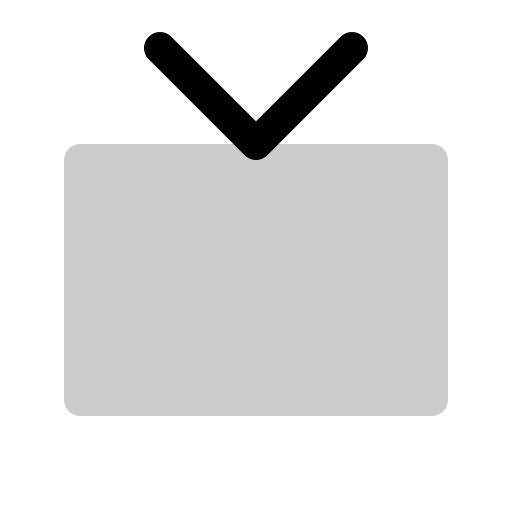
t = 0.00 s
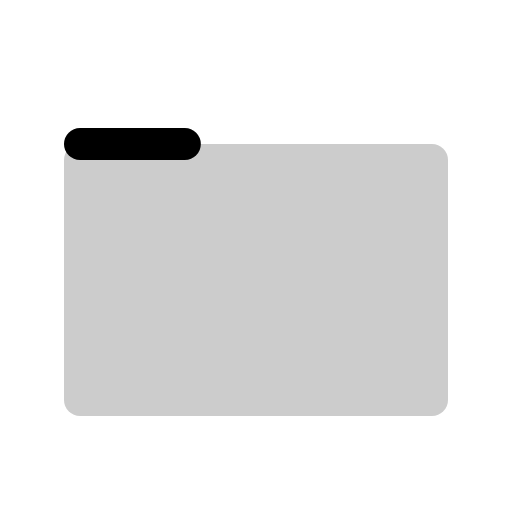
t = 0.30 s
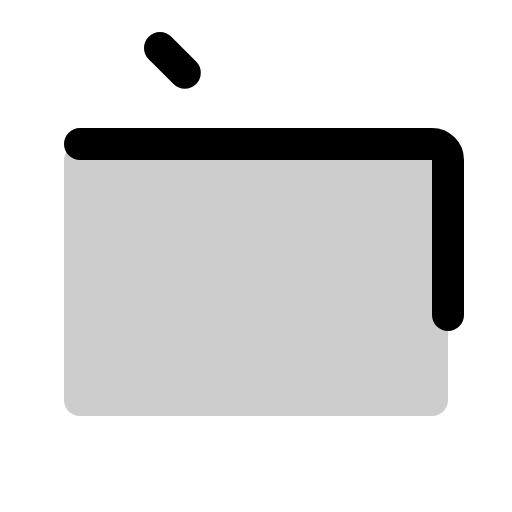
t = 0.68 s
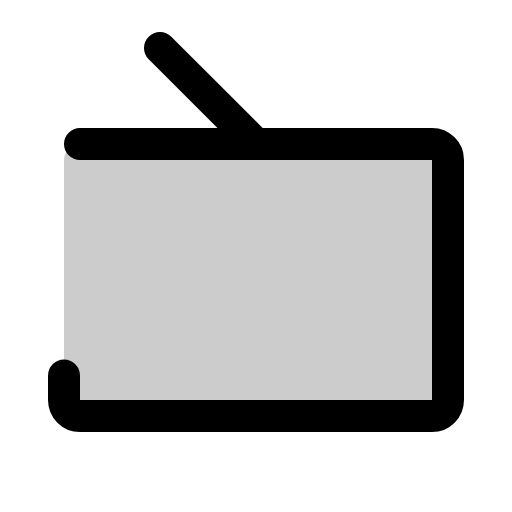
t = 1.05 s
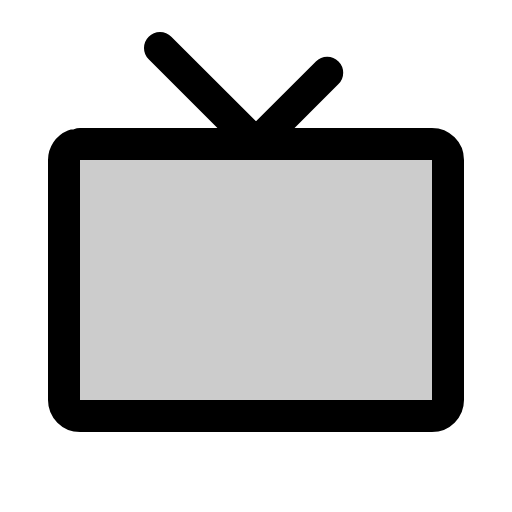
t = 1.43 s
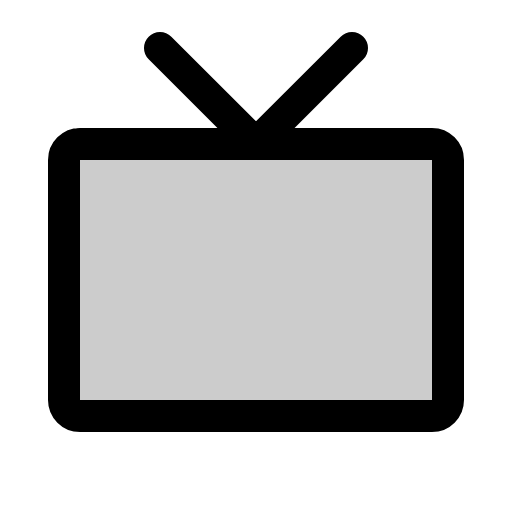
t = 1.80 s

The animated SVG that drew these frames (rendered in a browser with its animation timeline set to each time). Animation: 1 CSS @keyframes rule; one cycle of 1.80 s.

<svg xmlns="http://www.w3.org/2000/svg" viewBox="0 0 256 256">
  <style>
    .draw-line {
      stroke-dasharray: 1;
      stroke-dashoffset: 0;
    }
    svg:hover .draw-line {
      animation: phosphor-draw-in 1.5s ease-in-out forwards;
    }
    @keyframes phosphor-draw-in {
      from { stroke-dashoffset: 1; }
      to { stroke-dashoffset: 0; }
    }
  </style><rect width="256" height="256" fill="none"/><rect x="32" y="72" width="192" height="136" rx="8" opacity="0.2"/><rect x="32" y="72" width="192" height="136" rx="8" fill="none" stroke="currentColor" stroke-linecap="round" stroke-linejoin="round" stroke-width="16" class="draw-line" pathLength="1" style="animation-delay: 0s"/><polyline points="80 24 128 72 176 24" fill="none" stroke="currentColor" stroke-linecap="round" stroke-linejoin="round" stroke-width="16" class="draw-line" pathLength="1" style="animation-delay: 0.3s"/></svg>
